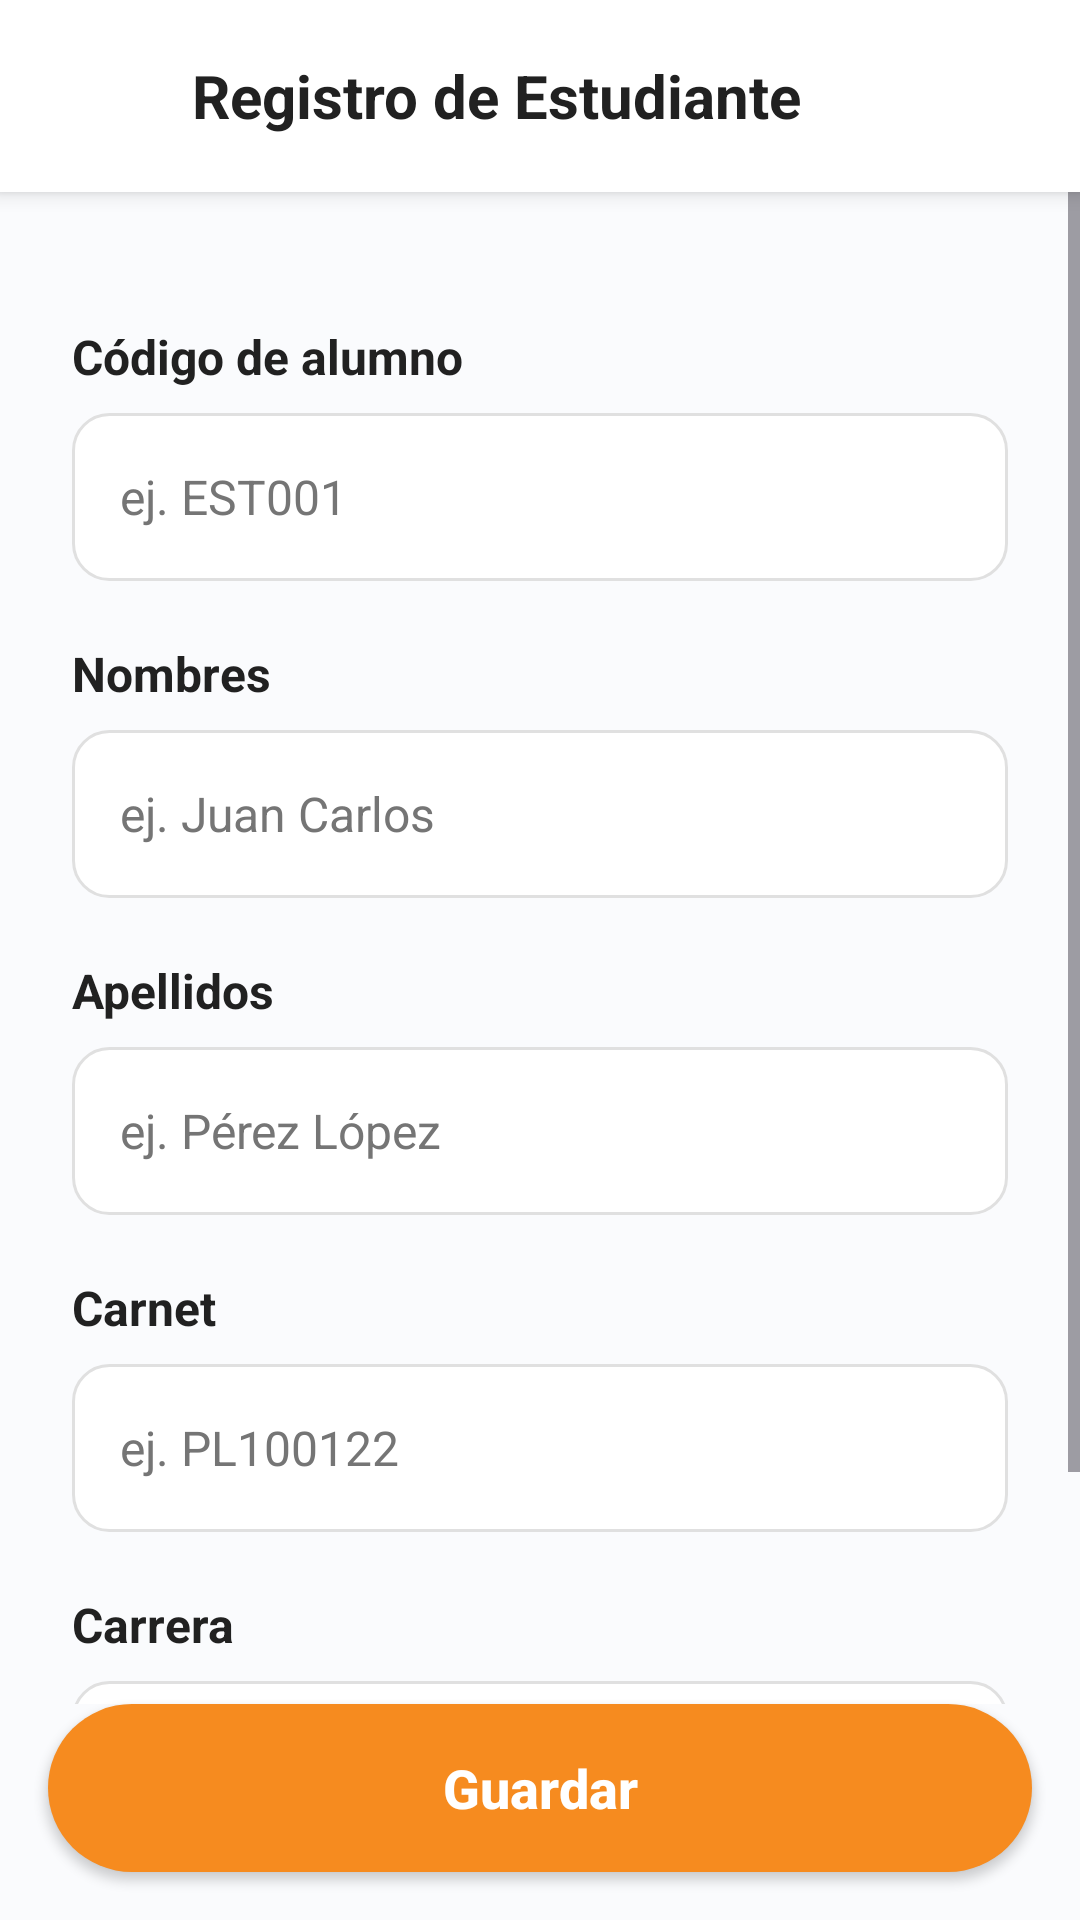

The Android layout XML behind this screen, and the referenced resources:
<!-- AndroidManifest.xml: application theme Theme.Cualma -->
<!-- res/layout/activity_form_student.xml -->
<?xml version="1.0" encoding="utf-8"?>
<androidx.constraintlayout.widget.ConstraintLayout xmlns:android="http://schemas.android.com/apk/res/android"
    xmlns:app="http://schemas.android.com/apk/res-auto"
    android:layout_width="match_parent"
    android:layout_height="match_parent"
    android:background="@color/colorBackground"
    android:fitsSystemWindows="true"
    android:id="@+id/main">

    
    <LinearLayout
        android:id="@+id/topBar"
        android:layout_width="0dp"
        android:layout_height="?attr/actionBarSize"
        android:gravity="center_vertical"
        android:background="@color/colorBackgroundSecondary"
        android:elevation="4dp"
        android:orientation="horizontal"
        app:layout_constraintEnd_toEndOf="parent"
        app:layout_constraintStart_toStartOf="parent"
        app:layout_constraintTop_toTopOf="parent">

        <ImageButton
            android:id="@+id/backButton"
            android:layout_width="48dp"
            android:layout_height="48dp"
            android:layout_marginStart="8dp"
            android:background="?attr/selectableItemBackgroundBorderless"
            android:contentDescription="@string/desc_back"
            android:src="@drawable/ic_arrow_back"
            app:tint="@color/colorPrimaryText" />

        <TextView
            android:id="@+id/titleTextView"
            android:layout_width="wrap_content"
            android:layout_height="wrap_content"
            android:layout_marginStart="8dp"
            android:text="@string/form_student_title"
            android:textColor="@color/colorPrimaryText"
            android:textSize="20sp"
            android:textStyle="bold" />
    </LinearLayout>

    
    <ScrollView
        android:layout_width="0dp"
        android:layout_height="0dp"
        android:clipToPadding="false"
        android:paddingBottom="16dp"
        android:fillViewport="true"
        app:layout_constraintBottom_toTopOf="@+id/saveButton"
        app:layout_constraintEnd_toEndOf="parent"
        app:layout_constraintStart_toStartOf="parent"
        app:layout_constraintTop_toBottomOf="@id/topBar">

        <LinearLayout
            android:layout_width="match_parent"
            android:layout_height="wrap_content"
            android:orientation="vertical"
            android:padding="24dp"
            android:paddingBottom="300dp">

            
            <TextView
                style="@style/FormLabel"
                android:layout_marginTop="20dp"
                android:text="@string/label_student_code" />

            <EditText
                android:id="@+id/studentCodeEditText"
                style="@style/FormEditText"
                android:hint="@string/hint_student_code"
                android:inputType="textCapCharacters" />

            
            <TextView
                style="@style/FormLabel"
                android:layout_marginTop="20dp"
                android:text="@string/label_student_name" />

            <EditText
                android:id="@+id/studentNameEditText"
                style="@style/FormEditText"
                android:hint="@string/hint_student_name"
                android:inputType="textCapWords" />

            
            <TextView
                style="@style/FormLabel"
                android:layout_marginTop="20dp"
                android:text="@string/label_student_lastname" />

            <EditText
                android:id="@+id/studentLastnameEditText"
                style="@style/FormEditText"
                android:hint="@string/hint_student_lastname"
                android:inputType="textCapWords" />

            
            <TextView
                style="@style/FormLabel"
                android:layout_marginTop="20dp"
                android:text="@string/label_student_carnet" />

            <EditText
                android:id="@+id/studentCarnetEditText"
                style="@style/FormEditText"
                android:hint="@string/hint_student_carnet"
                android:inputType="text" />

            
            <TextView
                style="@style/FormLabel"
                android:layout_marginTop="20dp"
                android:text="@string/label_student_career" />

            <EditText
                android:id="@+id/studentCareerEditText"
                style="@style/FormEditText"
                android:hint="@string/hint_student_career"
                android:inputType="textCapWords" />
        </LinearLayout>
    </ScrollView>

    
    <androidx.appcompat.widget.AppCompatButton
        android:id="@+id/saveButton"
        android:layout_width="0dp"
        android:layout_height="56dp"
        android:layout_margin="16dp"
        android:background="@drawable/button_primary"
        android:text="@string/btn_save"
        android:textAllCaps="false"
        android:textColor="@android:color/white"
        android:textSize="18sp"
        android:textStyle="bold"
        app:layout_constraintBottom_toBottomOf="parent"
        app:layout_constraintEnd_toEndOf="parent"
        app:layout_constraintStart_toStartOf="parent" />

    
    <com.google.android.material.floatingactionbutton.FloatingActionButton
        android:id="@+id/deleteButton"
        android:layout_width="wrap_content"
        android:layout_height="wrap_content"
        android:layout_marginEnd="16dp"
        android:layout_marginBottom="88dp"
        android:src="@drawable/ic_delete"
        android:visibility="gone"
        app:backgroundTint="@color/colorError"
        app:tint="@android:color/white"
        app:layout_constraintBottom_toBottomOf="parent"
        app:layout_constraintEnd_toEndOf="parent" />

</androidx.constraintlayout.widget.ConstraintLayout>
<!-- resources referenced by this layout -->
<resources>
  <color name="colorBackground">#FAFBFD</color>
  <color name="colorBackgroundSecondary">#FFFFFF</color>
  <color name="colorError">#D32F2F</color>
  <color name="colorPrimaryText">#212121</color>
  <!-- drawable button_primary (drawable) -->
  <?xml version="1.0" encoding="utf-8"?>
  <shape xmlns:android="http://schemas.android.com/apk/res/android">
      <solid android:color="@color/colorPrimary" />
      <corners android:radius="28dp" />
  </shape>
  <string name="btn_save">Guardar</string>
  <string name="desc_back">Regresar</string>
  <string name="form_student_title">Registro de Estudiante</string>
  <string name="hint_student_career">ej. Ingeniería en Sistemas</string>
  <string name="hint_student_carnet">ej. PL100122</string>
  <string name="hint_student_code">ej. EST001</string>
  <string name="hint_student_lastname">ej. Pérez López</string>
  <string name="hint_student_name">ej. Juan Carlos</string>
  <string name="label_student_career">Carrera</string>
  <string name="label_student_carnet">Carnet</string>
  <string name="label_student_code">Código de alumno</string>
  <string name="label_student_lastname">Apellidos</string>
  <string name="label_student_name">Nombres</string>
  <style name="FormEditText">
          <item name="android:layout_width">match_parent</item>
          <item name="android:layout_height">56dp</item>
          <item name="android:layout_marginTop">8dp</item>
          <item name="android:background">@drawable/edittext_background</item>
          <item name="android:paddingStart">16dp</item>
          <item name="android:paddingEnd">16dp</item>
          <item name="android:textColor">@color/colorPrimaryText</item>
          <item name="android:textColorHint">@color/colorSecondaryText</item>
          <item name="android:textSize">16sp</item>
      </style>
  <style name="FormLabel">
          <item name="android:layout_width">wrap_content</item>
          <item name="android:layout_height">wrap_content</item>
          <item name="android:textColor">@color/colorPrimaryText</item>
          <item name="android:textSize">16sp</item>
          <item name="android:textStyle">bold</item>
          <item name="android:layout_marginTop">16dp</item>
      </style>
  <style name="Theme.Cualma" parent="Base.Theme.Cualma" />
  <color name="colorPrimary">#F68B1F</color>
  <!-- drawable edittext_background (drawable) -->
  <?xml version="1.0" encoding="utf-8"?>
  <shape xmlns:android="http://schemas.android.com/apk/res/android">
      <solid android:color="@color/colorBackgroundSecondary" />
      <corners android:radius="12dp" />
      <stroke
          android:width="1dp"
          android:color="#E0E0E0" />
  </shape>
  <color name="colorSecondaryText">#757575</color>
  <style name="Base.Theme.Cualma" parent="Theme.Material3.DayNight.NoActionBar">
          
          
      </style>
</resources>
